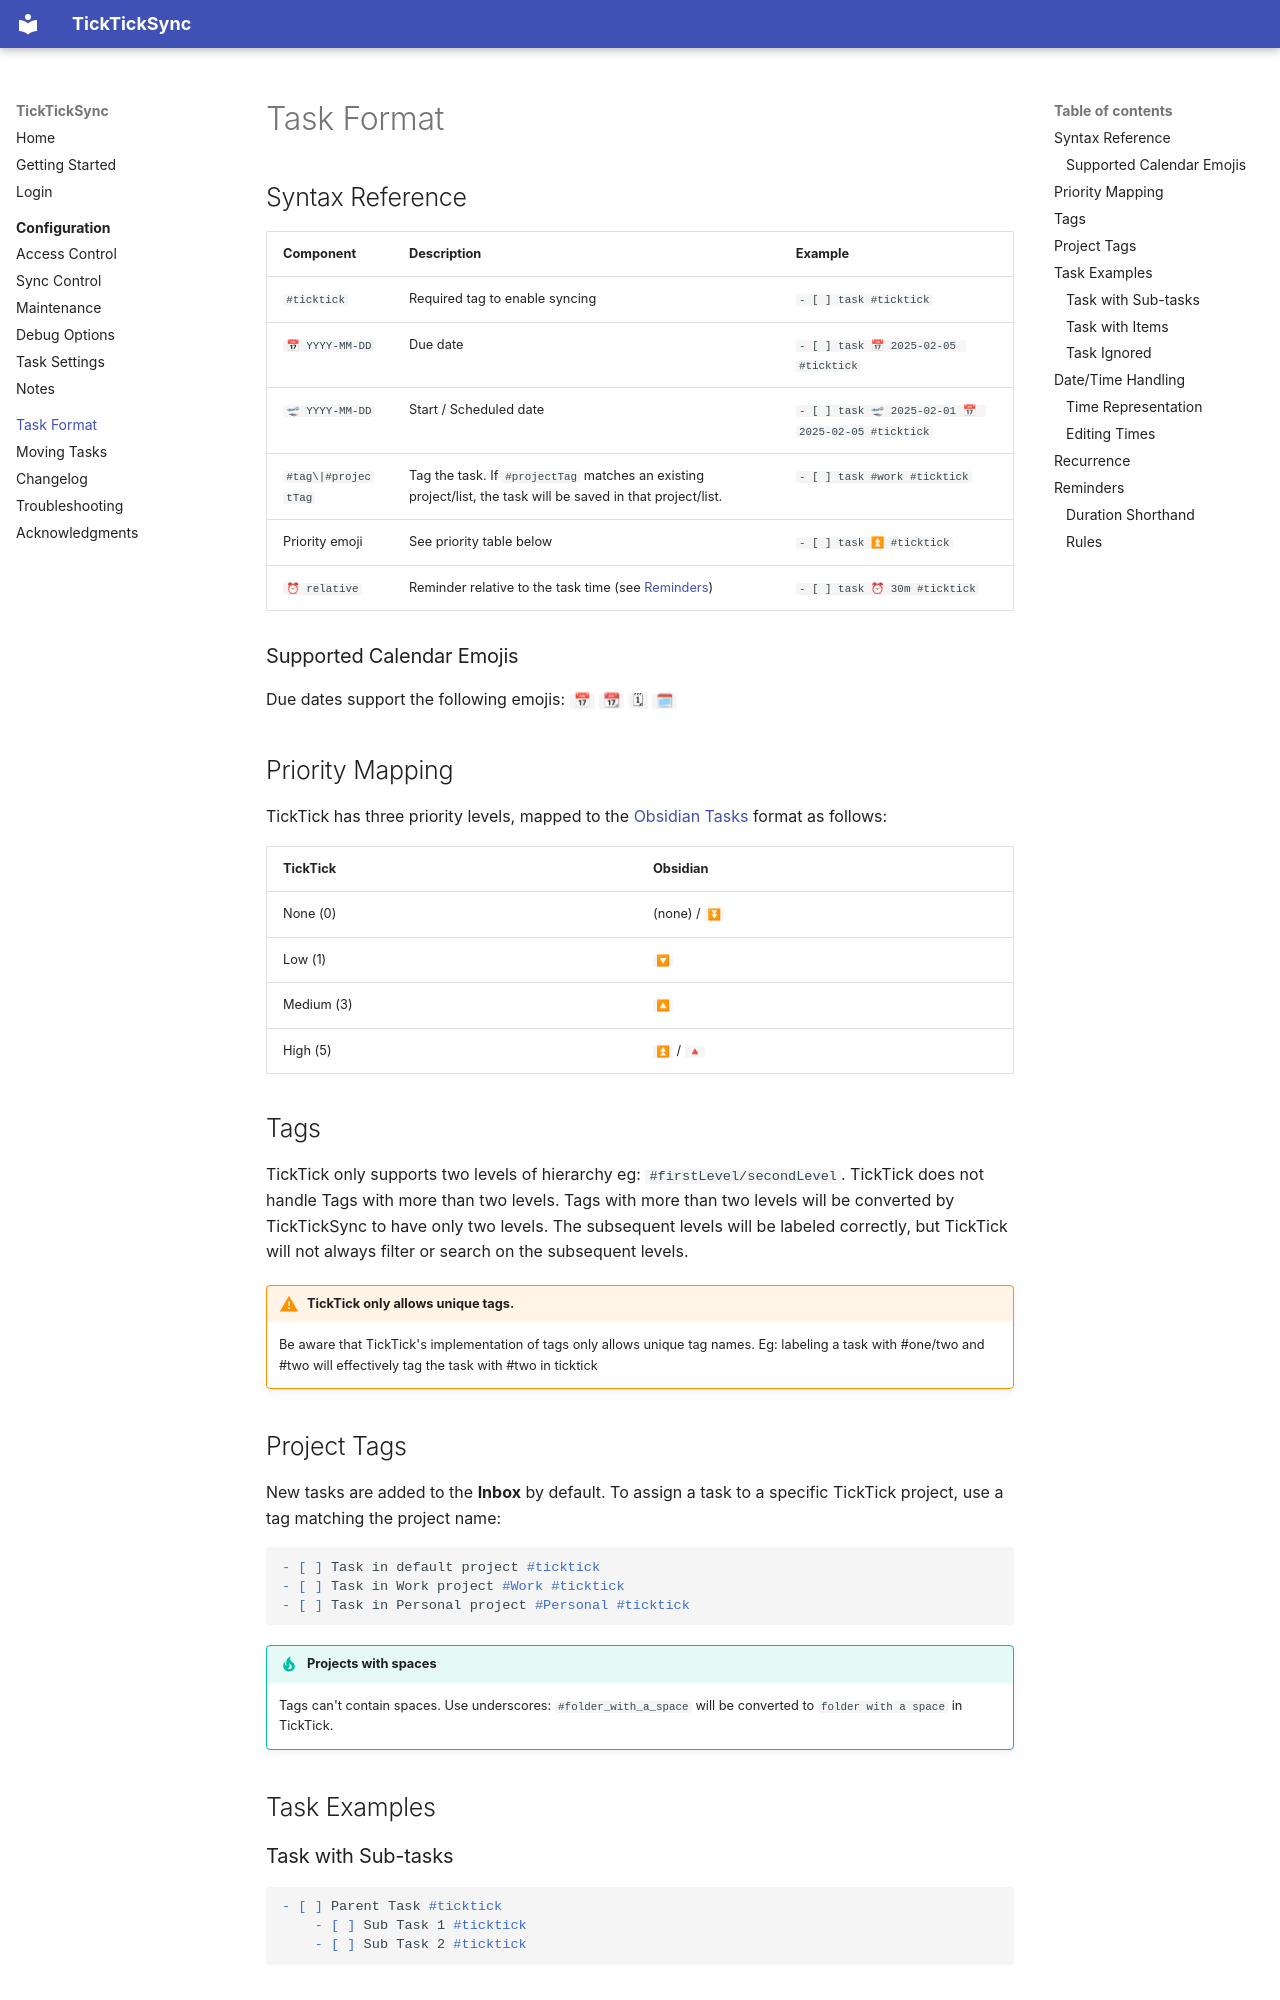

repository: thesamim/TickTickSync · page: task-format/index.html · generator: mkdocs

# Task Format

## Syntax Reference

| Component           | Description                                                                                                | Example |
|---------------------|------------------------------------------------------------------------------------------------------------|---------|
| `#ticktick`         | Required tag to enable syncing                                                                             | `- [ ] task #ticktick` |
| `📅 YYYY-MM-DD`     | Due date                                                                                                   | `- [ ] task 📅 2025-02-05 #ticktick` |
| `🛫 YYYY-MM-DD`     | Start / Scheduled date                                                                                     | `- [ ] task 🛫 2025-02-01 📅 2025-02-05 #ticktick` |
| `#tag\|#projectTag` | Tag the task. If `#projectTag` matches an existing project/list, the task will be saved in that project/list. | `- [ ] task #work #ticktick` |
| Priority emoji      | See priority table below                                                                                   | `- [ ] task ⏫ #ticktick` |
| `⏰ relative`       | Reminder relative to the task time (see [Reminders](#reminders))                                           | `- [ ] task ⏰ 30m #ticktick` |

### Supported Calendar Emojis

Due dates support the following emojis: `📅` `📆` `🗓` `🗓`

## Priority Mapping

TickTick has three priority levels, mapped to the [Obsidian Tasks](https://publish.obsidian.md/tasks/) format as follows:

| TickTick | Obsidian |
|----------|----------|
| None (0) | (none) / `⏬` |
| Low (1) | `🔽` |
| Medium (3) | `🔼` |
| High (5) | `⏫` / `🔺` |

## Tags
TickTick only supports two levels of hierarchy eg: `#firstLevel/secondLevel`. TickTick does not handle Tags with more than two levels. Tags with more than two levels will be converted by TickTickSync to have only two levels. The subsequent levels will be labeled correctly, but TickTick will not always filter or search on the subsequent levels. 


!!! warning "TickTick only allows unique tags."
    Be aware that TickTick's implementation of tags only allows unique tag names. Eg: labeling a task with #one/two and #two will effectively tag the task with #two in ticktick

## Project Tags

New tasks are added to the **Inbox** by default. To assign a task to a specific TickTick project, use a tag matching the project name:

```markdown
- [ ] Task in default project #ticktick
- [ ] Task in Work project #Work #ticktick
- [ ] Task in Personal project #Personal #ticktick
```


!!! tip "Projects with spaces"
    Tags can't contain spaces. Use underscores: `#folder_with_a_space` will be converted to `folder with a space` in TickTick.

## Task Examples
